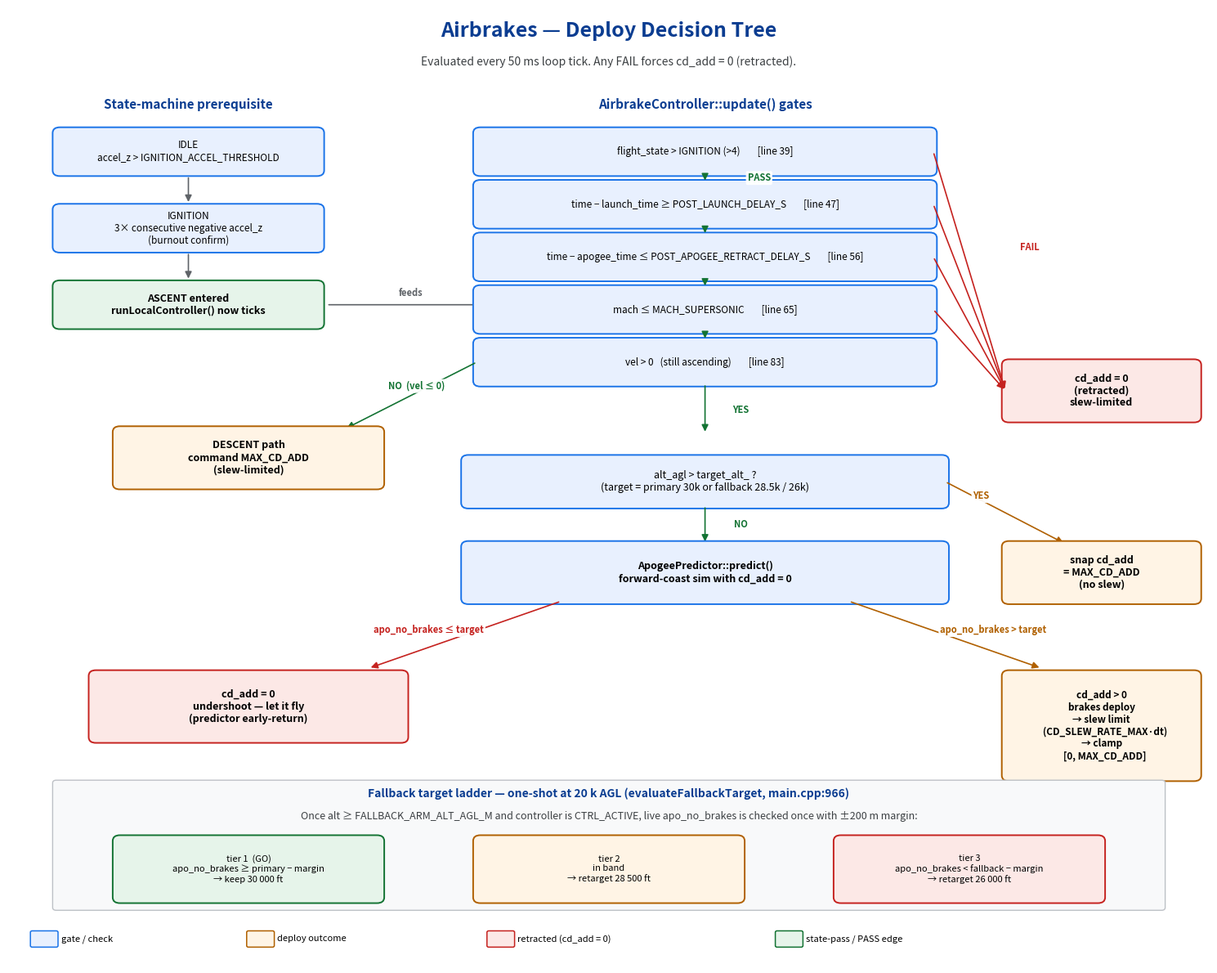

Here is the Python script that generated this plot: (Note: this script raises an exception after producing the figure.)
"""Render the airbrake deploy-criteria decision tree as a PDF.

Run: python3 tools/render_deploy_tree.py
Output: tools/airbrake_deploy_tree.pdf
"""

import matplotlib.pyplot as plt
from matplotlib.patches import FancyBboxPatch, FancyArrowPatch

# ── canvas ────────────────────────────────────────────────────────────────
fig, ax = plt.subplots(figsize=(15, 12))
ax.set_xlim(0, 100)
ax.set_ylim(0, 100)
ax.axis("off")

TITLE_C = "#0b3d91"
GATE_C  = "#e8f0fe"; GATE_E = "#1a73e8"
PASS_C  = "#e6f4ea"; PASS_E = "#137333"
FAIL_C  = "#fce8e6"; FAIL_E = "#c5221f"
TERM_C  = "#fff4e5"; TERM_E = "#b06000"

def box(x, y, w, h, text, fc, ec, fs=9, weight="normal"):
    p = FancyBboxPatch(
        (x - w / 2, y - h / 2), w, h,
        boxstyle="round,pad=0.3,rounding_size=0.6",
        linewidth=1.4, facecolor=fc, edgecolor=ec,
    )
    ax.add_patch(p)
    ax.text(x, y, text, ha="center", va="center",
            fontsize=fs, fontweight=weight)
    return (x, y, w, h)

def arrow(x1, y1, x2, y2, color="#5f6368", lw=1.2):
    a = FancyArrowPatch((x1, y1), (x2, y2),
                        arrowstyle="-|>", mutation_scale=12,
                        linewidth=lw, color=color)
    ax.add_patch(a)

def label(x, y, text, color="#5f6368"):
    ax.text(x, y, text, ha="center", va="center",
            fontsize=8, fontweight="bold", color=color,
            bbox=dict(boxstyle="round,pad=0.18", fc="white",
                      ec="none", alpha=0.95))

# ── title ─────────────────────────────────────────────────────────────────
ax.text(50, 97, "Airbrakes — Deploy Decision Tree",
        ha="center", fontsize=18, fontweight="bold", color=TITLE_C)
ax.text(50, 94,
        "Evaluated every 50 ms loop tick. Any FAIL forces cd_add = 0 (retracted).",
        ha="center", fontsize=10, color="#3c4043", style="italic")

# ── left column: state-machine prerequisite ──────────────────────────────
ax.text(15, 89.5, "State-machine prerequisite",
        ha="center", fontsize=11, fontweight="bold", color=TITLE_C)
box(15, 85, 22, 4.5, "IDLE\naccel_z > IGNITION_ACCEL_THRESHOLD",
    GATE_C, GATE_E, fs=8.5)
arrow(15, 82.5, 15, 79.5)
box(15, 77, 22, 4.5,
    "IGNITION\n3× consecutive negative accel_z\n(burnout confirm)",
    GATE_C, GATE_E, fs=8.5)
arrow(15, 74.5, 15, 71.5)
box(15, 69, 22, 4.5,
    "ASCENT entered\nrunLocalController() now ticks",
    PASS_C, PASS_E, fs=9, weight="bold")
arrow(26.5, 69, 41, 69)
label(33.5, 70.2, "feeds")

# ── retracted sink (right rail) ──────────────────────────────────────────
box(91, 60, 16, 6, "cd_add = 0\n(retracted)\nslew-limited",
    FAIL_C, FAIL_E, fs=9, weight="bold")

# ── right column: controller gate stack (top-down PASS chain) ────────────
ax.text(58, 89.5, "AirbrakeController::update() gates",
        ha="center", fontsize=11, fontweight="bold", color=TITLE_C)

gate_x = 58
gate_w = 38
gate_h = 4.5
gate_centers_y = [85, 79.5, 74, 68.5, 63]
gates = [
    "flight_state > IGNITION (>4)        [line 39]",
    "time − launch_time ≥ POST_LAUNCH_DELAY_S        [line 47]",
    "time − apogee_time ≤ POST_APOGEE_RETRACT_DELAY_S        [line 56]",
    "mach ≤ MACH_SUPERSONIC        [line 65]",
    "vel > 0   (still ascending)        [line 83]",
]
for y, text in zip(gate_centers_y, gates):
    box(gate_x, y, gate_w, gate_h, text, GATE_C, GATE_E, fs=8.5)

# vertical PASS arrows between adjacent gates
for ya, yb in zip(gate_centers_y[:-1], gate_centers_y[1:]):
    arrow(gate_x, ya - gate_h / 2, gate_x, yb + gate_h / 2, color=PASS_E)
label(gate_x + 4.5, (gate_centers_y[0] + gate_centers_y[1]) / 2, "PASS", PASS_E)

# FAIL exits → single retracted sink
for y in gate_centers_y[:-1]:
    arrow(gate_x + gate_w / 2, y, 83, 60, color=FAIL_E)
label(85, 75, "FAIL", FAIL_E)

# vel > 0  : NO branch → descent full deploy
arrow(gate_x - gate_w / 2, 63, 28, 56, color=PASS_E)
label(34, 60.5, "NO  (vel ≤ 0)", PASS_E)
box(20, 53, 22, 6, "DESCENT path\ncommand MAX_CD_ADD\n(slew-limited)",
    TERM_C, TERM_E, fs=9, weight="bold")

# vel > 0  : YES branch
arrow(gate_x, 63 - gate_h / 2, gate_x, 53 + 2.5, color=PASS_E)
label(gate_x + 3, 58, "YES", PASS_E)

# ── above-target latch ──────────────────────────────────────────────────
box(gate_x, 50.5, 40, 5,
    "alt_agl > target_alt_ ?\n(target = primary 30k or fallback 28.5k / 26k)",
    GATE_C, GATE_E, fs=9)

# YES → snap to MAX
arrow(gate_x + 20, 50.5, 88, 44, color=TERM_E)
label(81, 49, "YES", TERM_E)
box(91, 41, 16, 6, "snap cd_add\n= MAX_CD_ADD\n(no slew)",
    TERM_C, TERM_E, fs=9, weight="bold")

# NO → predictor
arrow(gate_x, 48, gate_x, 44, color=PASS_E)
label(gate_x + 3, 46, "NO", PASS_E)

# ── predictor ────────────────────────────────────────────────────────────
box(gate_x, 41, 40, 6,
    "ApogeePredictor::predict()\nforward-coast sim with cd_add = 0",
    GATE_C, GATE_E, fs=9, weight="bold")

# branch: undershoot vs overshoot
arrow(gate_x - 12, 38, 30, 31, color=FAIL_E)
label(35, 35, "apo_no_brakes ≤ target", FAIL_E)
box(20, 27, 26, 7,
    "cd_add = 0\nundershoot — let it fly\n(predictor early-return)",
    FAIL_C, FAIL_E, fs=9, weight="bold")

arrow(gate_x + 12, 38, 86, 31, color=TERM_E)
label(82, 35, "apo_no_brakes > target", TERM_E)
box(91, 25, 16, 11,
    "cd_add > 0\nbrakes deploy\n→ slew limit\n   (CD_SLEW_RATE_MAX·dt)\n→ clamp\n   [0, MAX_CD_ADD]",
    TERM_C, TERM_E, fs=8.5, weight="bold")

# ── fallback ladder ──────────────────────────────────────────────────────
ax.add_patch(FancyBboxPatch((4, 6), 92, 13,
             boxstyle="round,pad=0.3", fc="#f8f9fa", ec="#bdc1c6", lw=1))
ax.text(50, 17.5,
        "Fallback target ladder — one-shot at 20 k AGL "
        "(evaluateFallbackTarget, main.cpp:966)",
        ha="center", fontsize=10, fontweight="bold", color=TITLE_C)
ax.text(50, 15.2,
        "Once alt ≥ FALLBACK_ARM_ALT_AGL_M and controller is CTRL_ACTIVE, "
        "live apo_no_brakes is checked once with ±200 m margin:",
        ha="center", fontsize=9, color="#3c4043")

box(20, 10, 22, 6.5,
    "tier 1  (GO)\napo_no_brakes ≥ primary − margin\n→ keep 30 000 ft",
    PASS_C, PASS_E, fs=8)
box(50, 10, 22, 6.5,
    "tier 2\nin band\n→ retarget 28 500 ft",
    TERM_C, TERM_E, fs=8)
box(80, 10, 22, 6.5,
    "tier 3\napo_no_brakes < fallback − margin\n→ retarget 26 000 ft",
    FAIL_C, FAIL_E, fs=8)

# ── legend ───────────────────────────────────────────────────────────────
def legend_swatch(x, y, fc, ec, txt):
    ax.add_patch(FancyBboxPatch((x, y), 2.0, 1.4,
                 boxstyle="round,pad=0.15", fc=fc, ec=ec, lw=1.1))
    ax.text(x + 2.4, y + 0.7, txt, fontsize=8, va="center")

legend_swatch(2,  2.0, GATE_C, GATE_E, "gate / check")
legend_swatch(20, 2.0, TERM_C, TERM_E, "deploy outcome")
legend_swatch(40, 2.0, FAIL_C, FAIL_E, "retracted (cd_add = 0)")
legend_swatch(64, 2.0, PASS_C, PASS_E, "state-pass / PASS edge")

plt.tight_layout()
out = "tools/airbrake_deploy_tree.pdf"
plt.savefig(out, format="pdf", bbox_inches="tight")
print(f"wrote {out}")
